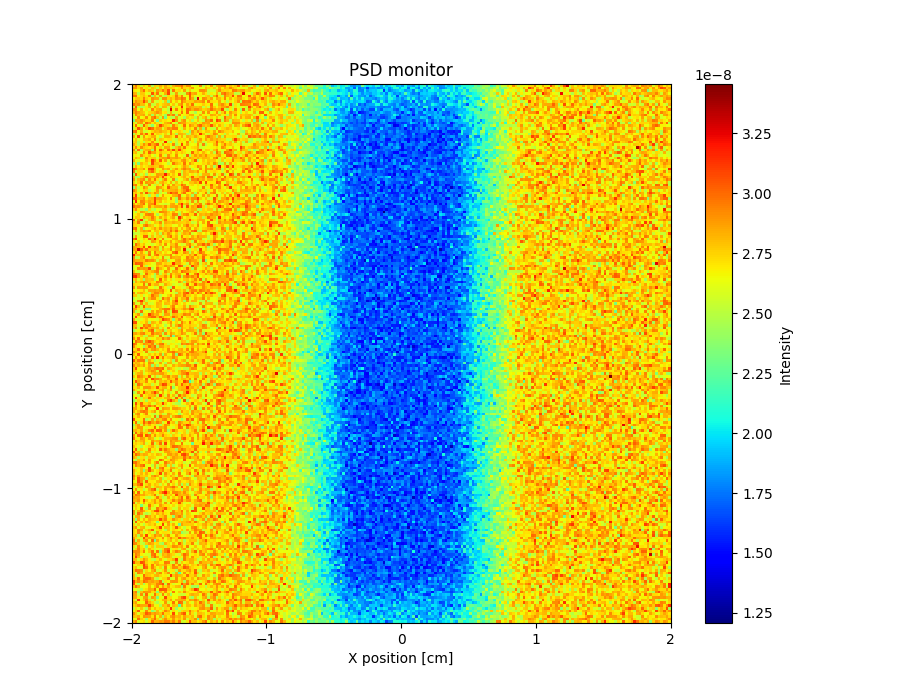

The file beside this chart, header and first rows:
x_axis, Intensity, Error
2.767483085999999935e-08, 2.959636884000000024e-08, 2.727669342999999939e-08, 2.559687875999999925e-08, 2.759664717000000107e-08, 2.671691964999999866e-08, 2.879681846999999859e-08, 2.455705824000000083e-08, 2.759670511999999886e-08, 2.727667619000000117e-08, 2.847667583999999940e-08, 2.719687837999999989e-08, 2.855672176999999838e-08, 2.743674207000000044e-08, 2.535691253999999960e-08, 2.815696678000000159e-08, 2.895665704999999986e-08, 2.895674128999999958e-08, 2.991652638000000071e-08, 2.783694151999999895e-08, 2.911682248000000026e-08, 2.919690743000000142e-08, 2.639722769000000134e-08, 2.615697563999999875e-08
2.887652069000000067e-08, 2.895633912999999976e-08, 2.743643704000000131e-08, 2.863653635999999872e-08, 2.599668877000000001e-08, 2.711675045999999942e-08, 2.599697733000000001e-08, 2.791670514999999893e-08, 2.751681713999999978e-08, 2.519699807000000045e-08, 2.775685967000000043e-08, 2.647694812999999897e-08, 2.847651342999999908e-08, 2.791671510999999946e-08, 2.751669352000000041e-08, 2.727690237999999899e-08, 2.631687459999999974e-08, 2.703688350000000009e-08, 2.903661186000000155e-08, 2.727698515000000106e-08, 2.703720743000000028e-08, 2.767684421999999992e-08, 2.895671167000000039e-08, 2.663716479000000031e-08
2.695673703000000116e-08, 2.671667920999999877e-08, 2.639683526000000082e-08, 2.831660564000000073e-08, 2.991631073000000063e-08, 2.711673441000000010e-08, 2.807663057000000074e-08, 2.759685728999999989e-08, 2.543707446999999916e-08, 2.879674943999999859e-08, 2.799690790000000124e-08, 2.959654739000000008e-08, 2.815654131999999931e-08, 3.063621648999999688e-08, 2.519708333000000016e-08, 2.967630568999999885e-08, 2.711681127999999863e-08, 2.743701615999999864e-08, 2.655701677999999990e-08, 2.879689348000000083e-08, 2.575726020000000051e-08, 2.767683296999999881e-08, 2.607703278000000004e-08, 2.655673060000000098e-08
2.839642318999999937e-08, 2.807667834000000157e-08, 2.503704832999999949e-08, 2.775655936000000082e-08, 2.775670068999999905e-08, 2.631697477000000073e-08, 2.583698232999999884e-08, 3.055646969000000012e-08, 2.751654384999999852e-08, 2.975640060000000054e-08, 2.583714103999999964e-08, 2.655701639999999944e-08, 2.839685891999999881e-08, 3.087655373999999685e-08, 2.535734170999999959e-08, 2.567706590999999990e-08, 2.871661597000000049e-08, 2.559711389000000091e-08, 2.575713895999999892e-08, 2.535710669000000110e-08, 2.927683428000000016e-08, 3.047671926999999922e-08, 2.831683320999999932e-08, 2.863667443999999840e-08
2.959658658999999934e-08, 2.975616622999999978e-08, 2.679667476999999940e-08, 2.743665847000000026e-08, 2.791637791000000115e-08, 2.703685488000000122e-08, 2.935658301999999853e-08, 2.439702063000000114e-08, 2.807682489000000114e-08, 2.591721377000000055e-08, 2.871654581999999881e-08, 2.543711125000000129e-08, 2.463695468000000162e-08, 2.735692270999999974e-08, 2.671733926999999974e-08, 2.719692864999999987e-08, 2.959660684000000000e-08, 2.743690492000000024e-08, 2.951680348999999927e-08, 2.607717641000000066e-08, 2.671725943999999960e-08, 3.039671986999999803e-08, 2.751694871999999904e-08, 2.615718851999999911e-08
2.663697830999999844e-08, 2.775647911000000088e-08, 2.783661423000000033e-08, 2.743675853999999957e-08, 2.951649736999999963e-08, 2.751665139999999889e-08, 2.679694997999999928e-08, 2.903541027000000051e-08, 2.863672761000000095e-08, 2.855671644000000048e-08, 2.559711520999999935e-08, 2.919653396000000098e-08, 2.919637874000000146e-08, 2.743680276000000010e-08, 2.815679814000000144e-08, 2.743685011000000113e-08, 2.911683898999999874e-08, 2.871681461999999847e-08, 2.991665209999999910e-08, 2.943666086000000090e-08, 2.623722451999999873e-08, 2.999663449999999817e-08, 2.847674492000000024e-08, 2.487735428000000079e-08
2.743663104999999847e-08, 2.903651877999999967e-08, 2.831684167999999921e-08, 2.807670836999999907e-08, 3.079647979999999738e-08, 2.863627959000000074e-08, 2.519717274999999856e-08, 2.879673065000000071e-08, 2.607700709000000161e-08, 2.551730165000000049e-08, 2.671703236000000133e-08, 2.551696291000000071e-08, 2.783673041000000130e-08, 2.319736598000000039e-08, 2.863682283999999938e-08, 2.663707457999999985e-08, 2.783695160000000084e-08, 2.663704157000000107e-08, 2.959681881999999842e-08, 2.847675342000000130e-08, 2.751693782000000053e-08, 2.767721856000000112e-08, 2.767708382000000019e-08, 2.863695903999999978e-08
2.967653546000000146e-08, 2.871667851000000157e-08, 2.919662131999999971e-08, 2.799688497999999923e-08, 2.807672954999999954e-08, 2.615724140999999959e-08, 2.903673038999999913e-08, 2.519710196000000064e-08, 2.559710327999999935e-08, 2.775688005000000064e-08, 2.679693429999999891e-08, 2.759665548000000025e-08, 2.791707282999999900e-08, 2.831661819999999878e-08, 2.655708854999999845e-08, 2.775675621000000153e-08, 2.607697008000000156e-08, 2.839689421000000030e-08, 2.935675218000000018e-08, 2.671710420999999859e-08, 2.855685200000000134e-08, 2.743711796999999950e-08, 2.991674437999999741e-08, 2.599722223000000032e-08
2.535729761000000042e-08, 2.999625871999999717e-08, 2.503708142000000027e-08, 2.463704918000000031e-08, 2.503721731000000074e-08, 2.703679909999999965e-08, 2.839687902999999843e-08, 2.615691813999999862e-08, 2.879693657999999968e-08, 2.759680507000000012e-08, 2.535712487999999879e-08, 2.831676761999999976e-08, 2.815675895000000036e-08, 2.535707422999999836e-08, 2.943674033999999844e-08, 2.519699104000000036e-08, 2.719709734000000087e-08, 2.663718114999999957e-08, 3.167664336000000248e-08, 2.623722853999999968e-08, 2.815705150000000014e-08, 2.871682007000000103e-08, 2.823724570000000056e-08, 2.799712341000000029e-08
2.911647217000000125e-08, 2.919654995999999947e-08, 2.647686104999999900e-08, 2.823709201000000104e-08, 2.639711431999999945e-08, 2.703686038000000132e-08, 2.583720076000000015e-08, 2.943674279000000005e-08, 2.711708422000000060e-08, 2.823680555000000005e-08, 2.863659542000000001e-08, 2.567723398999999922e-08, 2.607722977999999997e-08, 2.503720662999999866e-08, 3.279652891000000100e-08, 2.679699955999999887e-08, 2.951684703999999909e-08, 2.679699836999999998e-08, 2.839670251000000040e-08, 2.671704265999999965e-08, 2.999658942999999985e-08, 2.935688470999999892e-08, 2.823694752999999932e-08, 2.911704632000000146e-08
2.831671039000000021e-08, 2.951639764000000142e-08, 2.863665160999999989e-08, 2.807655662000000115e-08, 2.767660478000000035e-08, 2.647668076000000092e-08, 2.735676827000000080e-08, 2.767693512000000077e-08, 2.831674324000000158e-08, 2.903646100000000078e-08, 2.831701417999999961e-08, 2.679704831999999853e-08, 2.711713161000000098e-08, 2.511725593000000087e-08, 2.823668515000000137e-08, 2.543715085000000068e-08, 2.607726037000000161e-08, 2.687722706999999982e-08, 2.967722330999999987e-08, 2.663698181000000121e-08, 3.015682568999999752e-08, 2.623710390000000032e-08, 2.583693742000000124e-08, 2.439749896999999910e-08
2.583691571999999928e-08, 2.935684616999999887e-08, 2.799686752999999946e-08, 2.823670205999999998e-08, 2.863687241000000079e-08, 2.615717503000000126e-08, 2.823675014000000075e-08, 2.439715844000000023e-08, 2.815709357999999900e-08, 2.559718560000000045e-08, 2.759689710999999902e-08, 2.591710534000000122e-08, 2.415729899999999855e-08, 2.967651515999999995e-08, 2.823694331000000161e-08, 2.951682933000000023e-08, 2.471732886999999837e-08, 2.903677300999999916e-08, 2.639718043000000050e-08, 2.679713925000000055e-08, 2.719705508999999981e-08, 2.831693401999999986e-08, 2.847712600000000128e-08, 2.647706017999999912e-08
2.583683222999999897e-08, 2.623707330999999867e-08, 2.911667768000000042e-08, 2.631693122000000091e-08, 2.695714052999999908e-08, 2.919671209999999920e-08, 2.671701131999999860e-08, 2.919647176999999919e-08, 3.007644272999999914e-08, 2.783685827999999954e-08, 2.511736204000000144e-08, 2.887664771000000112e-08, 2.311758754000000082e-08, 2.679683344999999903e-08, 2.487709222999999914e-08, 2.495726979999999972e-08, 2.855708157999999876e-08, 2.567718355000000034e-08, 2.663714801999999943e-08, 2.439756398000000146e-08, 2.759697134999999886e-08, 2.679703583999999919e-08, 2.719730447999999841e-08, 2.471746085999999925e-08
2.319745943000000123e-08, 2.855649031999999987e-08, 2.823681715999999862e-08, 2.911681439000000082e-08, 2.839663007999999931e-08, 2.735694294999999891e-08, 2.727700781000000067e-08, 2.951651966000000028e-08, 2.607699569000000128e-08, 2.311749190999999895e-08, 2.767685290999999954e-08, 2.695681801000000083e-08, 2.719693478999999951e-08, 2.663731827999999978e-08, 2.687721300000000145e-08, 3.143656343000000314e-08, 2.895687911000000017e-08, 2.583726487999999875e-08, 2.823702320999999896e-08, 2.919664548999999964e-08, 2.615729958000000044e-08, 2.727718521000000097e-08, 2.455720105999999970e-08, 2.639708335000000066e-08
2.703671194999999917e-08, 2.551733179000000117e-08, 2.855678299999999920e-08, 2.879671420999999944e-08, 2.607699762999999958e-08, 2.991656473000000218e-08, 2.887677579000000092e-08, 2.703695737999999916e-08, 2.815682892000000165e-08, 2.711712870000000022e-08, 2.543735326000000051e-08, 2.671701522999999968e-08, 2.807701047000000107e-08, 2.863708289999999857e-08, 2.959661678999999904e-08, 2.631711398999999846e-08, 2.535699262999999882e-08, 2.919673524000000096e-08, 2.871696700999999924e-08, 2.871704179000000024e-08, 2.727717776999999926e-08, 2.719741918999999841e-08, 2.759705334000000035e-08, 2.783712348000000136e-08
2.663679201000000026e-08, 2.991668736999999760e-08, 2.639685296999999968e-08, 2.519706788000000103e-08, 3.031653969000000175e-08, 2.767679560999999948e-08, 2.559742463999999988e-08, 2.367737495000000043e-08, 2.631709813000000101e-08, 2.791690742999999922e-08, 3.079651895999999729e-08, 2.887673231000000162e-08, 2.759706217000000101e-08, 2.719691888000000122e-08, 2.543729071999999944e-08, 2.951678975000000052e-08, 2.767710272999999944e-08, 2.583718283999999973e-08, 2.695708282999999889e-08, 3.007686546999999923e-08, 2.663707210999999856e-08, 2.919162758999999985e-08, 2.823708871000000164e-08, 2.743738496999999859e-08
2.535702648000000051e-08, 2.727676710000000021e-08, 3.071630971000000118e-08, 2.871680093999999874e-08, 2.647679103999999836e-08, 2.775680559000000106e-08, 3.063648322000000200e-08, 2.983675121000000268e-08, 2.783699896000000005e-08, 2.871674286000000140e-08, 2.847690749999999946e-08, 2.583696389000000025e-08, 2.783695304999999882e-08, 2.919697173999999859e-08, 2.871688180000000036e-08, 2.959697209000000146e-08, 2.959700278999999966e-08, 2.655736103000000127e-08, 2.535739716000000155e-08, 2.847687753999999917e-08, 2.663727004999999979e-08, 2.759716497000000070e-08, 2.679720181999999949e-08, 2.959702927000000016e-08
2.943661522999999843e-08, 2.991677332000000101e-08, 2.639710624000000150e-08, 2.831690549000000119e-08, 2.567706807000000125e-08, 2.567723646999999868e-08, 2.639725762000000046e-08, 2.751705635000000142e-08, 2.831627209000000111e-08, 2.799701097000000151e-08, 2.863685383000000115e-08, 2.791699554000000067e-08, 2.783694284999999887e-08, 2.711716572999999995e-08, 2.959689944000000063e-08, 2.639731282000000151e-08, 2.703729254000000078e-08, 2.759701877999999860e-08, 2.695712478000000151e-08, 2.543754740000000053e-08, 2.663707774000000152e-08, 2.375727101999999896e-08, 2.879725247000000128e-08, 2.751734225999999975e-08
2.463721206999999946e-08, 2.751689265999999870e-08, 2.631709724000000056e-08, 2.959679507999999979e-08, 2.775688262999999848e-08, 3.023682166999999795e-08, 2.687714636000000072e-08, 3.039673764999999741e-08, 2.671718208000000075e-08, 2.759699447000000094e-08, 2.719701633000000002e-08, 2.615718955999999878e-08, 2.759717601000000024e-08, 2.591725954999999893e-08, 2.943668279999999896e-08, 2.719718125000000098e-08, 2.471735541000000120e-08, 2.831692075999999994e-08, 2.831705439999999886e-08, 2.775701512999999936e-08, 2.439739798000000148e-08, 2.511722863000000044e-08, 2.847704262999999902e-08, 2.751716181000000096e-08
2.839672351000000048e-08, 2.623708131999999941e-08, 3.071662823999999965e-08, 2.591701571000000127e-08, 2.887693622000000028e-08, 2.671691570000000153e-08, 2.727709434000000129e-08, 2.823698355999999872e-08, 2.847685440999999891e-08, 2.639699592000000141e-08, 2.495735749999999955e-08, 2.623719426000000000e-08, 2.839691708999999965e-08, 2.839702070999999926e-08, 2.767713536000000107e-08, 2.679700685000000136e-08, 2.999674133000000030e-08, 2.695700838999999898e-08, 2.823679753000000113e-08, 2.599721445999999900e-08, 2.831722226999999993e-08, 2.791707719000000106e-08, 2.751751177999999886e-08, 2.855721192999999978e-08
2.663697535000000014e-08, 2.791673690999999979e-08, 2.583696560000000063e-08, 2.631682039999999900e-08, 2.791708577999999900e-08, 2.783681771999999919e-08, 2.855669584000000053e-08, 2.695724723999999985e-08, 2.943686287999999879e-08, 2.551762924000000086e-08, 2.791707309000000140e-08, 2.751697326000000124e-08, 2.671707779999999861e-08, 2.711712926000000106e-08, 2.711708713999999955e-08, 2.583730829999999903e-08, 2.511721180000000053e-08, 2.735707634000000024e-08, 2.679744507999999994e-08, 2.727724615999999972e-08, 2.687727801999999869e-08, 2.871715034999999912e-08, 2.671727501000000010e-08, 2.527750992999999856e-08
2.735684296999999980e-08, 2.783675633000000096e-08, 2.479721803000000147e-08, 2.671705174000000122e-08, 2.503711719999999877e-08, 2.719697443999999974e-08, 2.695701375999999954e-08, 2.911680133000000096e-08, 2.663723156000000059e-08, 2.583730802000000026e-08, 2.695714582999999912e-08, 2.575712660999999912e-08, 3.175667006000000079e-08, 2.535713922000000105e-08, 2.415746114999999979e-08, 2.687715124999999914e-08, 2.511748806999999976e-08, 2.687725555999999914e-08, 2.743698923000000048e-08, 2.655718441999999973e-08, 2.935718271000000126e-08, 2.543746846000000084e-08, 2.703714878000000061e-08, 2.503754115999999892e-08
2.847683050000000138e-08, 2.743689297999999875e-08, 2.479719015999999871e-08, 2.743707664000000006e-08, 2.911691147999999885e-08, 2.783691499999999910e-08, 3.031673718999999688e-08, 2.823710738999999965e-08, 2.911687546999999911e-08, 3.047665773000000177e-08, 2.599715750000000003e-08, 2.871699387999999837e-08, 2.679711082999999844e-08, 2.743725701000000015e-08, 2.679742872999999886e-08, 2.943698098999999988e-08, 2.471740231000000126e-08, 2.599743722999999937e-08, 3.103719709999999691e-08, 2.671719836000000131e-08, 2.871714799999999919e-08, 2.663745335000000032e-08, 2.647729451999999871e-08, 2.663729591000000042e-08
2.719694751999999976e-08, 2.919697708999999947e-08, 2.695689389999999872e-08, 2.927699676999999918e-08, 2.783675334999999968e-08, 2.727693971999999865e-08, 2.695715702000000120e-08, 2.759675332999999918e-08, 3.007698316000000052e-08, 2.671726787000000014e-08, 2.751724401000000069e-08, 2.591715470999999926e-08, 2.863705072000000122e-08, 2.847685981999999882e-08, 2.623710331000000162e-08, 2.519761850000000086e-08, 2.775706470999999895e-08, 2.887702220000000155e-08, 2.735722478000000057e-08, 2.983702254999999752e-08, 2.687728954999999856e-08, 2.663718810000000096e-08, 2.719717999000000157e-08, 2.751723237000000095e-08
2.911685153999999860e-08, 2.519742993000000146e-08, 2.983667437999999688e-08, 2.495725289999999929e-08, 2.767673147999999938e-08, 2.815676816000000148e-08, 2.847697049999999969e-08, 2.415718890999999969e-08, 3.007664999999999953e-08, 2.671706356999999953e-08, 3.047679529999999814e-08, 2.855699463999999983e-08, 2.687724375999999868e-08, 2.983686720000000177e-08, 2.815701552000000158e-08, 3.095692079999999844e-08, 2.799715497000000109e-08, 3.103669656000000179e-08, 2.783706407000000079e-08, 2.695745298000000025e-08, 2.639722922999999952e-08, 2.623751518999999924e-08, 2.631729138999999876e-08, 2.695725408999999955e-08
2.767699388000000031e-08, 2.807704803000000047e-08, 2.583697942000000139e-08, 2.591719306999999891e-08, 2.903703138999999913e-08, 2.711708808000000084e-08, 3.039666809000000105e-08, 2.855675201000000074e-08, 2.871683694999999847e-08, 2.703699943000000015e-08, 2.807712287000000051e-08, 2.727707817999999878e-08, 2.727716909000000113e-08, 2.703733476000000067e-08, 2.799739486999999981e-08, 2.663737208000000038e-08, 2.815714415000000073e-08, 2.703712481999999893e-08, 2.783699342999999879e-08, 2.719712388000000039e-08, 2.623736432999999847e-08, 2.607721300000000091e-08, 2.999694997000000328e-08, 2.727741101000000016e-08
2.623692994999999863e-08, 2.687714359000000100e-08, 2.631714434000000069e-08, 2.927681278000000157e-08, 2.751686484000000009e-08, 2.695696221000000048e-08, 2.791690234999999892e-08, 2.647707113999999996e-08, 2.527721076999999849e-08, 2.671710110000000108e-08, 2.959695659000000148e-08, 2.687739281000000070e-08, 2.559739802999999984e-08, 2.903664479000000163e-08, 2.719725015000000144e-08, 2.663712641999999917e-08, 2.911683160999999936e-08, 2.647730689000000150e-08, 2.671729770000000088e-08, 2.575749206999999882e-08, 3.039706730999999894e-08, 2.455761542000000010e-08, 2.743724198000000082e-08, 2.887726528999999980e-08
2.679688810000000073e-08, 2.831707714000000049e-08, 2.759691034999999927e-08, 2.447732514000000016e-08, 2.591723460999999991e-08, 2.927679390999999837e-08, 2.719712632999999869e-08, 2.775709812000000117e-08, 2.775707905999999939e-08, 2.551744956000000116e-08, 2.807712933999999976e-08, 2.879715834000000155e-08, 2.871703457000000158e-08, 2.967709728000000155e-08, 2.839713658000000030e-08, 2.847716819000000001e-08, 2.887708418999999997e-08, 2.815710091000000084e-08, 2.623734712000000142e-08, 2.799729773000000094e-08, 2.703756360999999835e-08, 2.863707498999999952e-08, 2.791742039000000127e-08, 2.751713626000000026e-08
2.823676118000000030e-08, 2.631716434999999863e-08, 2.599716977000000113e-08, 2.639712877000000157e-08, 2.655702492000000017e-08, 2.831692733000000087e-08, 2.719703365000000025e-08, 3.111671987000000051e-08, 2.903682068999999980e-08, 2.711711566000000003e-08, 3.039691508999999707e-08, 2.703706698999999919e-08, 2.871674235999999959e-08, 2.607727241000000148e-08, 2.871717726000000091e-08, 2.751734670000000050e-08, 2.751738719000000034e-08, 2.711740811999999963e-08, 2.863699477000000075e-08, 2.927720915000000104e-08, 2.727723118999999942e-08, 2.623738994999999968e-08, 2.799708703999999978e-08, 3.063710187999999970e-08
2.391748961000000042e-08, 2.719698747999999993e-08, 2.327748849000000095e-08, 2.807692168999999891e-08, 2.719728727999999954e-08, 2.751715826999999884e-08, 2.583714001000000146e-08, 3.095686073999999683e-08, 2.815714737000000142e-08, 2.799724147000000054e-08, 2.735706472999999836e-08, 2.679732317999999913e-08, 2.655718512000000161e-08, 2.503740189000000036e-08, 2.647088368000000057e-08, 2.975680321999999952e-08, 2.815691861000000063e-08, 2.759722061000000123e-08, 2.703731713999999869e-08, 2.983698344000000176e-08, 2.687727041999999957e-08, 2.895714450000000056e-08, 2.767732604999999916e-08, 2.671749503999999860e-08
2.583704153000000117e-08, 2.815701339000000140e-08, 2.663699405999999933e-08, 2.759728959000000038e-08, 2.663708437999999966e-08, 2.711704524999999926e-08, 2.783719446000000116e-08, 2.831684437999999842e-08, 2.775703678000000047e-08, 2.759696584000000058e-08, 2.911691837999999939e-08, 2.847708584000000105e-08, 2.655728756000000052e-08, 2.679719107000000020e-08, 2.703730063999999840e-08, 2.615738156000000043e-08, 2.695737353000000057e-08, 2.631728985999999877e-08, 2.735725408999999982e-08, 2.879728626000000064e-08, 2.767737613999999875e-08, 2.551751854000000031e-08, 2.663725132000000093e-08, 2.703746433000000111e-08
3.071666334000000257e-08, 2.951669842999999986e-08, 2.767727537000000087e-08, 2.791691314999999906e-08, 2.903695102000000114e-08, 2.671709165999999873e-08, 3.071705946000000112e-08, 3.127673559999999786e-08, 2.831669212000000051e-08, 2.583744475000000034e-08, 2.655718915999999893e-08, 2.887691806000000045e-08, 2.799717932999999959e-08, 2.863711995000000128e-08, 2.575734762999999976e-08, 2.759727097000000140e-08, 2.887724685999999938e-08, 2.711715720000000103e-08, 2.847713808999999868e-08, 2.959715243000000038e-08, 2.855715714000000034e-08, 2.879723624000000157e-08, 2.519751526999999988e-08, 2.647760321999999951e-08
2.959682511999999878e-08, 2.527744358999999958e-08, 2.727710427000000065e-08, 2.719724516999999952e-08, 2.655721037000000056e-08, 2.575722144999999891e-08, 2.903719836999999975e-08, 3.015693211999999952e-08, 2.799711268000000068e-08, 2.615732806999999976e-08, 2.735729131999999961e-08, 2.751719496999999895e-08, 2.471746868999999959e-08, 2.663712805999999903e-08, 2.799699680999999964e-08, 2.823705327999999911e-08, 2.687749118999999931e-08, 2.711725466000000133e-08, 2.519738944000000162e-08, 2.815726753000000068e-08, 2.751724488999999965e-08, 2.847736903000000050e-08, 2.839731737000000019e-08, 2.791749137999999925e-08
2.431747373999999845e-08, 3.039667855999999827e-08, 2.711698699000000154e-08, 2.567730718999999939e-08, 2.711716361000000126e-08, 2.439728276999999967e-08, 2.695685832999999846e-08, 2.583736371000000163e-08, 2.679715814000000012e-08, 2.879704394999999966e-08, 2.863707680999999977e-08, 2.847728064000000028e-08, 3.183677572999999995e-08, 2.839712991000000098e-08, 2.687718727999999855e-08, 2.783728826000000128e-08, 2.663744322000000089e-08, 3.047695953000000202e-08, 2.527748152000000125e-08, 2.815719218999999884e-08, 2.775736896999999900e-08, 2.639747638000000137e-08, 2.703744266999999851e-08, 2.583752580000000053e-08
2.815708585000000034e-08, 2.479743649999999882e-08, 2.431748229999999853e-08, 2.751703617000000127e-08, 2.823714357000000159e-08, 2.991660711999999766e-08, 2.823700837000000150e-08, 2.831710169999999905e-08, 2.823708438000000075e-08, 2.903690152000000025e-08, 2.759716652999999855e-08, 3.071686268999999911e-08, 2.743704533999999835e-08, 2.631745823000000165e-08, 2.855722385000000159e-08, 2.759722578999999990e-08, 2.687744632000000105e-08, 2.663732643000000155e-08, 2.751724880000000073e-08, 2.823718219000000033e-08, 2.695756785999999915e-08, 2.759752844999999943e-08, 3.047695519000000296e-08, 2.727736145000000024e-08
2.911695627999999989e-08, 2.559750035999999887e-08, 2.799716912999999965e-08, 2.879720546999999954e-08, 2.935665708999999948e-08, 2.559745951999999975e-08, 2.911693159999999997e-08, 2.727715720999999866e-08, 2.991688028999999756e-08, 2.711720645999999920e-08, 2.543747347000000062e-08, 2.807714982000000165e-08, 2.959691798000000092e-08, 2.671745869000000108e-08, 2.607733070999999856e-08, 2.943712986999999970e-08, 2.479725969999999871e-08, 2.639739276999999970e-08, 2.607724974999999856e-08, 2.775730186999999911e-08, 2.879731606999999840e-08, 2.519767698999999982e-08, 2.935714510999999921e-08, 2.911706590000000142e-08
2.759690491999999969e-08, 2.607722866999999978e-08, 2.759708924000000021e-08, 2.991682425000000021e-08, 2.639720394999999940e-08, 2.895703684999999850e-08, 2.855723039000000136e-08, 2.887703581999999895e-08, 2.751721744000000000e-08, 2.535746898999999913e-08, 2.783693965000000116e-08, 2.855705514000000092e-08, 2.743732857999999864e-08, 2.647750417999999838e-08, 2.831704978000000103e-08, 2.583750066999999963e-08, 2.791737715999999957e-08, 2.615740935999999937e-08, 2.783728615999999896e-08, 2.623742473000000118e-08, 2.647756516000000160e-08, 2.783711356000000019e-08, 2.783739523999999932e-08, 2.855733623999999953e-08
2.919677234000000120e-08, 2.967691030999999935e-08, 2.663743568000000080e-08, 2.839699733999999959e-08, 2.623724183999999896e-08, 2.535724952000000147e-08, 2.951703549999999862e-08, 2.615739593000000054e-08, 2.487761716999999873e-08, 2.719719990999999932e-08, 2.575753743999999889e-08, 2.959710489999999896e-08, 2.647729101000000107e-08, 2.823728304000000022e-08, 2.647756921000000041e-08, 2.879715395999999982e-08, 2.751706464000000092e-08, 2.759743697000000137e-08, 2.999728956000000086e-08, 2.903708513000000071e-08, 2.599740894000000011e-08, 2.703742980000000053e-08, 2.735736706000000159e-08, 2.647747570000000055e-08
2.407741063000000083e-08, 2.799709031999999951e-08, 2.503746290999999962e-08, 2.663721274000000154e-08, 2.927696177000000126e-08, 2.815716608000000060e-08, 2.623731869000000112e-08, 2.631735604000000034e-08, 2.615743587999999922e-08, 2.919714155000000127e-08, 2.863709440999999876e-08, 2.743731744999999890e-08, 2.663723544999999868e-08, 3.031681566000000254e-08, 2.815731809000000092e-08, 2.791735411999999950e-08, 2.807725945999999955e-08, 2.567750276000000102e-08, 2.847709974000000052e-08, 2.991718583999999818e-08, 3.007707550000000116e-08, 2.615745969999999986e-08, 2.647757473000000019e-08, 2.655735495999999884e-08
2.943689400000000011e-08, 2.823715297000000128e-08, 2.567718251999999886e-08, 2.631728921000000104e-08, 2.759732368999999967e-08, 2.743715800000000018e-08, 2.495728564000000080e-08, 2.599739564000000084e-08, 2.703723360999999903e-08, 2.879696828000000152e-08, 2.535748055000000017e-08, 2.855723027000000000e-08, 2.743725435999999848e-08, 2.791725856999999965e-08, 2.815716693999999989e-08, 2.831715025999999865e-08, 2.863722701000000133e-08, 2.719745469000000146e-08, 2.807746450999999956e-08, 2.911703512000000120e-08, 3.047710620999999783e-08, 2.871723154000000035e-08, 2.615737161000000139e-08, 2.623750347000000080e-08
2.735723744000000031e-08, 2.799703611000000059e-08, 2.679713743999999849e-08, 2.903704318000000140e-08, 2.567725298000000047e-08, 3.063697489999999860e-08, 2.807739997000000116e-08, 2.743724052999999953e-08, 2.927694523999999979e-08, 2.847717225999999849e-08, 2.511770104999999850e-08, 2.647734685999999984e-08, 2.543741296000000134e-08, 2.887718673999999875e-08, 3.095697839999999695e-08, 2.943719010000000020e-08, 2.983710686000000107e-08, 2.703743952000000164e-08, 2.863717631000000006e-08, 2.983699171999999977e-08, 2.687752748999999930e-08, 2.671769418000000021e-08, 2.823741765000000161e-08, 2.439770581999999969e-08
2.743727214000000117e-08, 3.111676741000000011e-08, 2.551761367999999855e-08, 2.759717542000000154e-08, 2.695712894000000019e-08, 2.591739847000000152e-08, 2.431749014000000037e-08, 2.679746090999999953e-08, 2.719748185999999903e-08, 2.367752100999999968e-08, 2.615733586999999893e-08, 2.871697206999999986e-08, 2.679738240999999932e-08, 2.679740768999999944e-08, 2.671745117000000067e-08, 2.831703381999999859e-08, 2.847718215999999999e-08, 3.015698560999999688e-08, 2.567775497999999837e-08, 2.639762089000000095e-08, 2.823746854000000145e-08, 2.727686459999999985e-08, 2.431769056999999924e-08, 2.871740224999999835e-08
3.015683489999999864e-08, 3.031668625999999769e-08, 2.783727101000000157e-08, 2.815702525999999906e-08, 2.895686854999999945e-08, 2.679742092999999969e-08, 2.791730568000000127e-08, 2.815706590000000143e-08, 3.095688504000000293e-08, 2.863715265000000012e-08, 2.871730585000000071e-08, 2.775705672999999939e-08, 2.775729940000000114e-08, 2.631730834000000003e-08, 2.951729545000000125e-08, 2.671728149999999902e-08, 2.447756332999999850e-08, 2.991721793999999683e-08, 2.791721330999999945e-08, 2.759742275000000048e-08, 2.919718729999999848e-08, 2.775746600000000131e-08, 2.911724420000000035e-08, 2.911751593000000045e-08
2.623720737000000071e-08, 3.167681346999999698e-08, 2.663732177999999924e-08, 2.943723226000000107e-08, 2.911711435999999933e-08, 2.767721342999999998e-08, 2.855703383999999909e-08, 2.783735913999999939e-08, 3.103685222000000079e-08, 2.759715818000000002e-08, 2.823729930000000110e-08, 2.647713958999999945e-08, 2.719723358000000062e-08, 2.663738605999999855e-08, 2.711738897000000097e-08, 2.687737791000000092e-08, 2.399779531999999982e-08, 2.751715862999999961e-08, 2.727754009999999846e-08, 2.631752007999999903e-08, 2.751755200000000143e-08, 2.551769439000000095e-08, 2.903727767000000022e-08, 2.567767231000000130e-08
2.855704006000000074e-08, 2.687690186000000054e-08, 2.783705496000000136e-08, 2.887728725000000084e-08, 2.983696101999999826e-08, 2.623732153999999955e-08, 2.879731170000000147e-08, 2.903706269000000084e-08, 3.111694208999999822e-08, 2.711740188000000161e-08, 2.615750634999999902e-08, 2.591747204000000065e-08, 2.559743041000000056e-08, 2.607732696000000150e-08, 2.831738819999999939e-08, 2.855720750999999870e-08, 2.663747877000000147e-08, 2.895742477000000106e-08, 3.151690737000000265e-08, 2.783740461000000115e-08, 2.892412222000000037e-08, 2.551750577000000071e-08, 2.639774609000000116e-08, 2.823721858999999870e-08
2.991688327999999702e-08, 2.895690976000000084e-08, 2.927709073000000001e-08, 2.871725046999999927e-08, 2.711744884000000069e-08, 2.639723571999999844e-08, 2.903703023999999959e-08, 2.727716924000000035e-08, 2.839715623999999895e-08, 2.847731267999999991e-08, 2.855703618000000083e-08, 2.783712547000000051e-08, 2.911722620999999942e-08, 2.727732853999999984e-08, 2.855733343000000046e-08, 2.863739305000000066e-08, 2.887722518999999860e-08, 2.759739071999999904e-08, 3.095705305000000172e-08, 2.567741504999999969e-08, 3.071719909999999865e-08, 2.719738572999999866e-08, 2.863739831000000134e-08, 2.807757164000000013e-08
2.767740394999999917e-08, 2.927678264000000090e-08, 2.703725145000000075e-08, 2.511740228000000037e-08, 2.543732173000000088e-08, 2.391756714999999966e-08, 2.735709719999999928e-08, 2.535769831000000077e-08, 2.487739063999999980e-08, 2.639707705999999849e-08, 2.607753750000000012e-08, 2.815714273999999879e-08, 2.799720132999999999e-08, 2.567752800999999997e-08, 2.415755283000000122e-08, 2.527779150999999932e-08, 2.847729155999999847e-08, 2.679734180000000143e-08, 2.703744932999999964e-08, 2.679737018999999906e-08, 2.759753642000000082e-08, 2.759729445000000094e-08, 2.823739234999999851e-08, 2.823743379000000113e-08
2.623729035999999921e-08, 2.495737698999999931e-08, 2.687724664000000159e-08, 2.887734732000000064e-08, 2.847714068999999951e-08, 2.759734594000000098e-08, 2.511739206000000075e-08, 2.719757804999999843e-08, 2.591763312000000105e-08, 2.695752997000000014e-08, 2.951732070000000020e-08, 2.927723800999999932e-08, 2.887736231000000062e-08, 2.775723979000000050e-08, 2.687749258999999975e-08, 2.823747765999999907e-08, 2.671728643000000010e-08, 2.535772945999999994e-08, 2.783744729999999838e-08, 2.639753117000000080e-08, 2.695763803999999869e-08, 2.791752767999999924e-08, 2.863754136000000145e-08, 2.543765770999999913e-08
2.623712801999999940e-08, 2.687731578000000146e-08, 2.775715209000000067e-08, 2.535741933000000084e-08, 2.695727443999999859e-08, 2.927686322999999863e-08, 2.959719009000000147e-08, 2.943719246000000162e-08, 2.663741890999999992e-08, 2.447767027999999867e-08, 2.631734088000000147e-08, 2.735744414999999986e-08, 2.855734563000000104e-08, 2.743744195000000054e-08, 2.727740476000000065e-08, 2.951720307000000125e-08, 2.927695308000000163e-08, 2.455777411000000122e-08, 2.775728745999999965e-08, 2.895729161999999915e-08, 2.951722327000000107e-08, 2.719744974999999889e-08, 2.727747310999999845e-08, 3.031720147000000128e-08
2.647719564999999978e-08, 2.791720718999999948e-08, 2.767714203999999857e-08, 2.599719547000000105e-08, 2.839708931999999946e-08, 2.743735135000000143e-08, 2.775721429999999883e-08, 2.967694984999999972e-08, 2.823734046000000165e-08, 2.671740727000000156e-08, 2.863733314999999976e-08, 2.711726860000000015e-08, 2.799744262000000097e-08, 2.663748216999999925e-08, 2.775737936999999900e-08, 2.871738142999999866e-08, 2.575759724999999959e-08, 3.159692660999999957e-08, 2.879737028999999880e-08, 2.655754078000000150e-08, 2.743746657000000144e-08, 2.743762696999999963e-08, 2.615758812000000076e-08, 2.615772168000000099e-08
3.047709508999999958e-08, 2.583752236000000010e-08, 2.879700415999999839e-08, 3.151685831999999942e-08, 2.487743599999999838e-08, 2.591750690999999903e-08, 2.791731543999999842e-08, 2.919727340000000111e-08, 2.839717362000000152e-08, 2.575750439999999895e-08, 2.527728254000000036e-08, 2.735755916000000161e-08, 2.967709703000000064e-08, 2.735748288999999997e-08, 2.687751331999999925e-08, 2.735737661999999868e-08, 2.671742104999999967e-08, 2.943725552999999906e-08, 2.575748067999999999e-08, 2.767744518999999842e-08, 2.767743436000000043e-08, 3.071719432000000010e-08, 2.743761035999999946e-08, 2.695766471999999926e-08
2.791710229999999897e-08, 2.735712256999999959e-08, 2.959685620999999893e-08, 2.463755548000000123e-08, 2.519745882000000091e-08, 2.783733534999999992e-08, 2.559756710999999947e-08, 2.655749700000000044e-08, 2.791737010999999980e-08, 2.759742022000000017e-08, 2.919706657999999838e-08, 2.591749213999999879e-08, 2.847725700000000003e-08, 2.799721284000000018e-08, 2.783761775000000060e-08, 2.847742474000000155e-08, 2.799742098999999953e-08, 2.775736770999999959e-08, 2.751736076000000068e-08, 2.751740983000000028e-08, 2.799737217999999903e-08, 2.727746851000000029e-08, 2.519758597999999909e-08, 2.583773604999999890e-08
2.751719328999999974e-08, 2.743723278999999937e-08, 2.711731052999999978e-08, 2.663757942000000129e-08, 2.887700559999999957e-08, 2.983717509000000082e-08, 2.815714541000000014e-08, 2.767731214999999969e-08, 2.591760793000000112e-08, 2.671755284000000049e-08, 2.783713749000000070e-08, 2.535752932000000132e-08, 2.759730168999999928e-08, 2.727737254000000063e-08, 2.719733075999999884e-08, 2.615766402000000014e-08, 2.631761926999999939e-08, 2.783744013999999874e-08, 2.639749866999999872e-08, 2.831750680000000080e-08, 2.983745368000000211e-08, 2.743770055999999844e-08, 2.775759470999999916e-08, 2.679766790000000115e-08
2.943697301000000032e-08, 3.007699809000000147e-08, 2.615748530000000140e-08, 2.839714597999999999e-08, 2.399755429000000124e-08, 2.631716869000000101e-08, 2.679756478000000005e-08, 2.759735419999999931e-08, 2.871713905999999866e-08, 2.735733909999999863e-08, 2.911722343000000151e-08, 2.775740710999999891e-08, 2.839725945999999844e-08, 2.783735549999999889e-08, 2.903724437999999936e-08, 2.775731987000000154e-08, 2.863734812000000007e-08, 2.639757878000000093e-08, 2.807745086999999918e-08, 2.695759497999999919e-08, 2.839740532999999911e-08, 2.919723062000000038e-08, 2.631765908999999851e-08, 2.839755877999999923e-08
2.631735762999999936e-08, 2.871713610000000036e-08, 2.551734361999999948e-08, 2.815734284000000136e-08, 2.895711512999999897e-08, 2.855732897000000003e-08, 2.911719110999999981e-08, 2.655747332000000084e-08, 2.799722291000000058e-08, 2.783731618000000158e-08, 2.679723919000000032e-08, 2.743738286000000139e-08, 2.855732387000000006e-08, 2.791738320000000083e-08, 2.983731926000000260e-08, 2.799731494999999948e-08, 3.007731415999999684e-08, 2.759734751999999850e-08, 2.591776400999999992e-08, 2.871750174000000045e-08, 2.871743673000000140e-08, 2.735739036999999893e-08, 2.959733458999999955e-08, 3.055715258000000290e-08
2.503747962999999966e-08, 2.551753968999999961e-08, 2.543744542999999896e-08, 2.711710830000000034e-08, 2.759720336000000152e-08, 2.743751346000000001e-08, 2.639736705000000010e-08, 2.719741852000000101e-08, 2.567743685000000003e-08, 2.783724863999999891e-08, 2.479756566000000095e-08, 2.863739321000000137e-08, 2.751731076999999947e-08, 2.903740088000000128e-08, 2.799754387999999917e-08, 2.671760136999999892e-08, 2.783750420000000163e-08, 2.551762966999999885e-08, 2.735751035000000111e-08, 2.847734730000000069e-08, 2.791745268999999999e-08, 2.919735844999999927e-08, 2.567771856999999851e-08, 2.647744809000000018e-08
2.567747220999999872e-08, 2.879691155999999865e-08, 2.599761730000000102e-08, 2.679735752999999933e-08, 3.007713108000000267e-08, 3.023704316000000255e-08, 2.567748134000000114e-08, 2.791745955000000118e-08, 2.591750488999999872e-08, 2.751735400000000118e-08, 2.783747277999999856e-08, 2.551766924999999856e-08, 2.695758767999999852e-08, 2.879746728999999995e-08, 2.983720362999999767e-08, 2.711732331999999906e-08, 2.823743073999999933e-08, 2.631767354999999882e-08, 2.943741145000000045e-08, 2.687767299999999919e-08, 2.719766537000000112e-08, 2.623763679999999979e-08, 2.847753548000000145e-08, 2.735758980000000079e-08
2.983707207999999958e-08, 3.127701470999999733e-08, 2.631749175999999861e-08, 2.639719968999999903e-08, 2.751733360999999947e-08, 2.671721168000000026e-08, 3.015705793999999959e-08, 2.855711301000000001e-08, 3.183682363000000033e-08, 2.783729218000000055e-08, 2.607753684000000090e-08, 2.959715084999999954e-08, 2.583766779999999947e-08, 2.631759551000000108e-08, 2.671743157999999922e-08, 2.831741307000000120e-08, 2.863737141999999922e-08, 2.607748369999999952e-08, 2.815745996000000032e-08, 2.999717055999999932e-08, 2.823752945999999903e-08, 2.951722240000000030e-08, 2.879735143000000040e-08, 2.831751099999999883e-08
2.695729466000000140e-08, 2.591732438999999908e-08, 2.775709495000000131e-08, 2.575750315000000103e-08, 2.671748956000000149e-08, 2.671745394999999858e-08, 2.591735350999999976e-08, 2.887697856000000154e-08, 2.847737420000000099e-08, 2.711737405999999969e-08, 2.919738540999999860e-08, 2.671751900999999847e-08, 2.767754506000000098e-08, 2.735739327999999969e-08, 2.871730073000000106e-08, 2.671766984999999957e-08, 2.775763344999999926e-08, 2.839737352000000072e-08, 2.871748751999999956e-08, 2.975725832999999884e-08, 2.831729574000000069e-08, 2.703754662999999922e-08, 2.503788111999999877e-08, 2.991730524999999803e-08
2.567738730999999978e-08, 3.007719918999999775e-08, 2.847706136000000119e-08, 2.711740524000000003e-08, 2.791720576999999936e-08, 2.615749408000000123e-08, 2.631741982000000115e-08, 2.543768697000000084e-08, 2.631749621999999904e-08, 2.711740329000000024e-08, 2.799719919999999980e-08, 2.639763340000000146e-08, 2.911706188000000047e-08, 2.631755338999999956e-08, 2.791719299000000157e-08, 2.767754799999999960e-08, 2.911738348000000042e-08, 2.631738245000000033e-08, 2.559762841000000082e-08, 2.591776240000000123e-08, 2.847773940000000160e-08, 2.943719773999999867e-08, 2.743754819000000065e-08, 2.599766222000000012e-08
... 140 more rows
